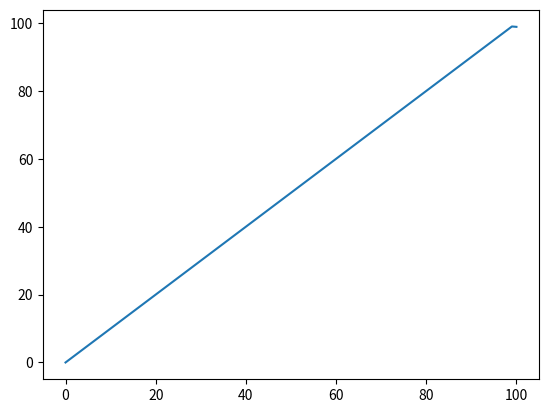

Generate this figure with matplotlib:
import matplotlib.pyplot as plt

#这个函数用于二次平滑和三次平滑
def one_smooth(alpha,y):
    y_ = [i for i in range(0,len(y))] #预测的y*，先占位
    y_[0] = (y[0]+y[1]+y[2])/3
    for i in range(1,len(y)):
        y_[i] = alpha*y[i] + (1-alpha)*y_[i-1]
    return y_






def one_smooth1(alpha,y):
    #print(y)
    y_ = [i for i in range(0,len(y))] #预测的y*，先占位
    y_[0] = (y[0]+y[1]+y[2])/3
    for i in range(1,len(y)):
        y_[i] = alpha*y[i-1] + (1-alpha)*y_[i-1]
    return y_

if __name__ == '__main__':
    alpha = 0.9  #对于拟合直线型，alpha对结果的影响挺大的
    date = [i for i in range(0, 100)]
    #one = one_smooth(alpha,date)
    one = one_smooth1(alpha,date)
    y_predict = alpha*date[-1] + (1-alpha)*one[-1]
    print(y_predict)
    date.append(y_predict)
    plt.plot(date)
    plt.show()







